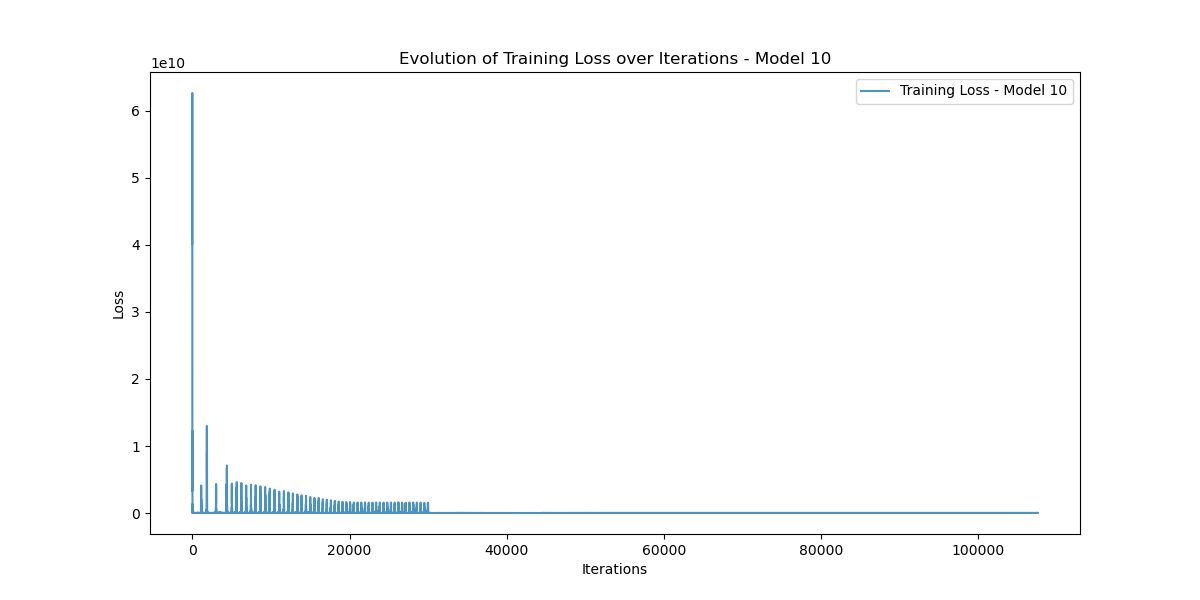

Data behind this chart, as committed beside it:
Iteration, Training_Loss
0, 40197943000
1, 51973042000
2, 62634488000
3, 42890166000
4, 40080310000
5, 51201405000
6, 59274950000
7, 36146258000
8, 24262253000
9, 11596533000
10, 3294895000
11, 12289579000
12, 2408546300
13, 1776900400
14, 6971316700
15, 5225355300
16, 3385909500
17, 1576866600
18, 419701760
19, 2556747300
20, 2590090800
21, 658575100
22, 307509200
23, 1146194600
24, 1424642700
25, 1199076100
26, 203637120
27, 238071120
28, 983588740
29, 1182228400
30, 203728660
31, 184164780
32, 785738700
33, 1336129400
34, 845167500
35, 28005102
36, 414626020
37, 1193439600
38, 607539600
39, 36156820
40, 511680540
41, 1173578900
42, 945115800
43, 49660980
44, 258857820
45, 995942700
46, 610684800
47, 23333694
48, 416457280
49, 998309100
50, 785535740
51, 32358044
52, 265958750
53, 885003840
54, 454466700
55, 33274890
56, 429142270
57, 907997500
58, 602820900
59, 18505352
... 107,476 more rows
